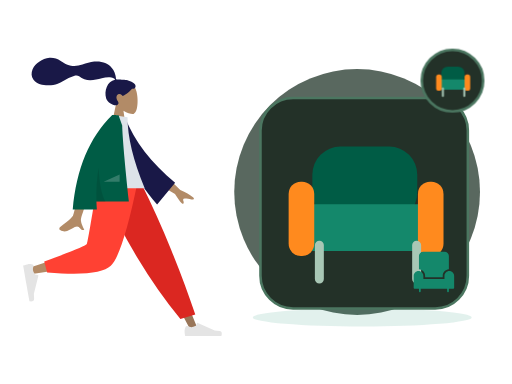
t = 0.00 s
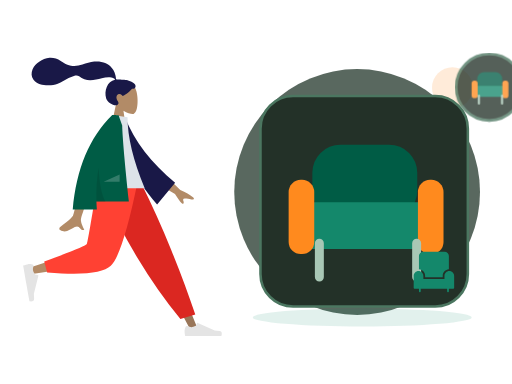
t = 0.70 s
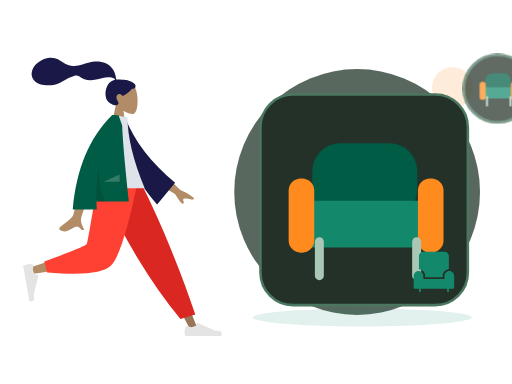
t = 1.05 s
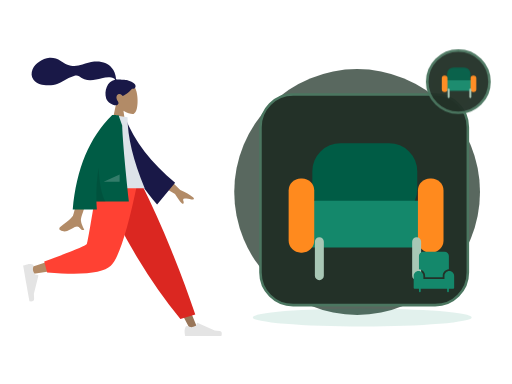
t = 1.75 s
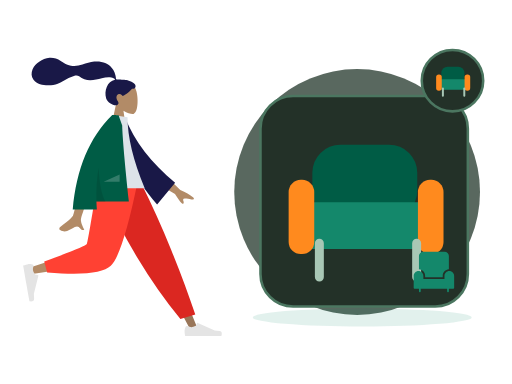
t = 2.10 s
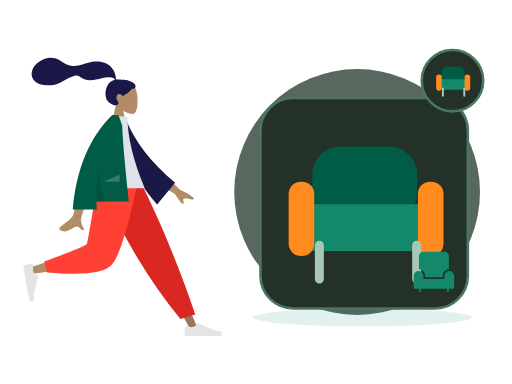
t = 2.80 s

The animated SVG that drew these frames (rendered in a browser with its animation timeline set to each time). Animation: 2 CSS @keyframes rules; one cycle of 2.80 s.

<?xml version="1.0" encoding="UTF-8"?>
<svg xmlns="http://www.w3.org/2000/svg" xmlns:xlink="http://www.w3.org/1999/xlink" width="800" height="600" viewBox="0 0 800 600" role="img" aria-labelledby="zil-167-title zil-167-desc" data-illustration="ZIL-167" data-base="BASE-FURNITURE" data-theme="dark" data-motion="on" data-requires-business-state="false" data-status="REVUE_VISUELLE_REQUISE">
<title id="zil-167-title">Décoration intérieure</title><desc id="zil-167-desc">Illustration Zamurek. Géométrie vectorielle native. Famille BASE-FURNITURE. Sources Humaaans / IRA Design lorsque présentes. Pas de preuve transactionnelle.</desc>
<style><![CDATA[#zil-167-seal{transform-box:fill-box;transform-origin:center;animation:zil-167-hint 2s ease-in-out 1}#zil-167-device{transform-box:fill-box;transform-origin:center;animation:zil-167-float 2.8s ease-in-out 1}@keyframes zil-167-hint{0%,100%{scale:1;opacity:1}50%{scale:1.1;opacity:.72}}@keyframes zil-167-float{0%,100%{translate:0 0}50%{translate:0 -6px}}@media(prefers-reduced-motion:reduce){*{animation:none!important;transition:none!important}}]]></style>
<g id="zil-167-background" data-layer="decor">
<circle cx="558" cy="300" r="192" fill="#33453A" opacity=".81"/>
<ellipse cx="566" cy="496" rx="171" ry="14" fill="#14886B" opacity=".12"/>
<circle cx="707" cy="137" r="32" fill="#FF8A1E" opacity=".17"/>
<path d="M701 218l10 16 16 10-16 10-10 16-10-16-16-10 16-10z" fill="#D21868" opacity=".25"/></g>
<g id="zil-167-person" data-upstream="Humaaans" data-source="standing-18.svg"><svg x="9" y="89" width="355" height="445" viewBox="0 0 380 480" overflow="visible">
    
    <title>humaaans/standing-18</title>
    <desc>Created with Sketch.</desc>
    <g id="zil-167-person-node-0" data-part="part" stroke="none" stroke-width="1" fill="none" fill-rule="evenodd">
        <g id="zil-167-person-node-1" data-part="part" transform="translate(28.000000, 9.000000)">
            <g id="zil-167-person-node-2" data-part="head" transform="translate(88.812991, 0.000000)">
                <g id="zil-167-person-node-3" data-part="head" stroke-width="1" transform="translate(58.494090, 33.579940)" fill="#B28B67">
                    <path d="M8.94989243,37.3605292 C3.95849475,31.501641 0.580212404,24.3214928 1.14472537,16.2759306 C2.77124441,-6.90557456 35.0407011,-1.80593879 41.3177785,9.89409432 C47.5948559,21.5941274 46.8489759,51.2722317 38.7364127,53.363354 C35.5011336,54.1972907 28.6090274,52.1544798 21.5944711,47.9264891 L25.9973733,79.0753437 L0,79.0753437 L8.94989243,37.3605292 Z"></path>
                </g>
                <path d="M84.9940249,29.9893314 C81.5676464,29.4274427 72.3419711,29.0411286 70.6405918,29.041378 C69.5533301,29.041378 68.3750696,29.2897762 67.7311163,28.2914448 C67.2037707,27.4739254 67.3969567,26.091275 67.2395735,25.1425734 C67.05683,24.0404933 66.7972597,22.9526288 66.5347057,21.8675077 C65.7875707,18.7797383 64.6577932,15.8421051 63.0769997,13.0840369 C60.1108365,7.90957277 55.7655192,3.85639217 50.2797332,1.49785606 C44.2218482,-1.10633492 37.3668535,-1.70264029 30.8507422,-1.17441997 C23.8776479,-0.609289084 17.5654138,1.69263418 10.981675,3.85888613 C4.70773004,5.92313519 -1.86357718,6.73566672 -8.42543645,5.72760888 C-15.0367732,4.71206917 -20.0322596,1.12875027 -25.6087957,-2.2722603 C-31.3176033,-5.75407511 -37.8416707,-8.03130819 -44.5905002,-7.5078264 C-50.8903028,-7.01901063 -56.6965736,-4.4178124 -61.9058823,-0.942980669 C-66.7797883,2.30814302 -70.8013886,6.2196668 -73.0718834,11.7248298 C-75.5144305,17.6467331 -75.5121929,24.1469853 -71.4955652,29.3805563 C-65.6736307,36.9666778 -54.8654091,38.9284252 -45.8734342,38.7333977 C-40.6723303,38.6209202 -35.5642143,37.6714704 -30.6537596,35.9444044 C-24.1050777,33.6409848 -18.4459962,29.7369429 -12.3194892,26.5693668 C-9.44432472,25.0829678 -6.47244294,23.8621753 -3.35734994,22.9828057 C-0.334498886,22.1291239 2.64285276,21.7375725 5.3797786,23.5636486 C8.27508214,25.4954684 10.8695426,27.3931211 14.1817997,28.6024414 C17.359299,29.7626306 20.7250117,30.4115585 24.1103662,30.385372 C30.6970885,30.3344952 37.1900771,28.2822172 43.5873429,26.9075475 C48.8041105,25.7867627 54.3858679,24.6697189 59.7043254,25.7471088 C61.9236023,26.1967694 65.1652483,27.1250206 65.9668334,29.431433 C52.4758875,31.8765095 47.1773328,48.5610887 50.9806353,60.809166 C53.0333297,67.4199006 65.3723576,75.1477794 70.169934,71.6724164 C73.2093367,69.470674 71.3641069,66.5801849 70.169934,64.6720576 C67.8830296,61.0179103 67.100589,56.3240319 71.3322821,53.7799453 C74.9824282,51.585761 78.8203054,56.7963664 78.8929055,56.7906303 C79.8961301,56.7115718 88.5648619,51.8090231 94.5374603,44.6549613 C100.429451,45.0042323 101.323351,41.1192053 99.9164591,37.9419834 C98.5095672,34.7647615 89.7282005,30.7661994 84.9940249,29.9893314 Z" id="zil-167-person-node-4" data-part="part" fill="#191847"></path>
            </g>
            <g id="zil-167-person-node-5" data-part="legs" transform="translate(0.000000, 202.587623)">
                <polygon id="zil-167-person-node-6" data-part="part" fill="#997659" points="140.819105 0 221.309587 134.565555 281.65429 248.32939 294.652004 248.32939 193.543607 5.51402013e-13"></polygon>
                <g id="zil-167-person-node-7" data-part="part" transform="translate(270.805972, 215.561553)" fill="#E4E4E4">
                    <path d="M2.90101634,27.5159711 C1.68915471,30.7510048 1.08322389,33.1715576 1.08322389,34.7776295 C1.08322389,36.7309922 1.40863973,39.5814342 2.05947141,43.3289555 C4.32550923,43.3289555 24.6907726,43.3289555 63.1552616,43.3289555 C64.7429247,38.080202 63.8264335,35.2465689 60.4057881,34.8280561 C56.9851428,34.4095434 54.1435546,34.0316599 51.8810236,33.6944057 L23.4842859,21.0349984 C22.9378762,20.7914062 22.2974531,21.0368884 22.053861,21.5832981 C22.0496938,21.5926456 22.0456593,21.6020518 22.0417587,21.6115137 L20.2164382,26.0392887 C17.0498153,27.5167596 14.4766054,28.2554951 12.4968086,28.2554951 C10.8882707,28.2554951 8.66686616,27.6058583 5.8325951,26.3065849 L5.83260102,26.3065719 C4.74493521,25.8079692 3.45901046,26.2854991 2.96040771,27.373165 C2.9389172,27.420045 2.91910746,27.4676773 2.90101634,27.5159711 Z" id="zil-167-person-node-8" data-part="part"></path>
                </g>
                <path d="M264.89488,230.11238 L289.960742,222.529813 C278.978705,189.699447 265.518659,153.570834 249.580605,114.143973 C233.64255,74.7171116 216.525672,36.6691207 198.229971,2.84217094e-14 L127.43487,2.84217094e-14 C147.775755,46.3847539 169.339822,88.531257 192.127069,126.439509 C214.914315,164.347762 239.170253,198.905385 264.89488,230.11238 Z" id="zil-167-person-node-9" data-part="part" fill="#DB2721"></path>
                <path d="M135.52932,2.84217094e-14 C127.93253,47.2872601 113.280403,107.702209 111.897637,109.566632 C110.975793,110.809581 77.7891793,121.930063 12.3377948,142.928077 L15.1454578,154.389667 C93.1960803,143.128296 134.322102,134.391261 138.523523,128.178562 C144.825654,118.859514 176.293047,45.2388276 188.480956,2.84217094e-14 L135.52932,2.84217094e-14 Z" id="zil-167-person-node-10" data-part="part" fill="#B28B67"></path>
                <path d="M35.3450622,133.02041 L40.2904549,151.480129 C98.667773,156.600183 134.436845,152.900622 147.597671,140.381446 C160.758498,127.862271 175.757955,81.0684551 192.596043,-1.13686838e-13 L125.088686,-1.13686838e-13 C114.42047,66.3841564 108.456243,100.969601 107.196005,103.756335 C105.935767,106.543068 81.9854524,116.29776 35.3450622,133.02041 Z" id="zil-167-person-node-11" data-part="part" fill="#FF4133"></path>
                <g id="zil-167-person-node-12" data-part="part" transform="translate(26.538985, 166.816479) rotate(80.000000) translate(-26.538985, -166.816479) translate(-6.499343, 145.152001)" fill="#E4E4E4">
                    <path d="M2.90101634,27.5159711 C1.68915471,30.7510048 1.08322389,33.1715576 1.08322389,34.7776295 C1.08322389,36.7309922 1.40863973,39.5814342 2.05947141,43.3289555 C4.32550923,43.3289555 24.6907726,43.3289555 63.1552616,43.3289555 C64.7429247,38.080202 63.8264335,35.2465689 60.4057881,34.8280561 C56.9851428,34.4095434 54.1435546,34.0316599 51.8810236,33.6944057 L23.4842859,21.0349984 C22.9378762,20.7914062 22.2974531,21.0368884 22.053861,21.5832981 C22.0496938,21.5926456 22.0456593,21.6020518 22.0417587,21.6115137 L20.2164382,26.0392887 C17.0498153,27.5167596 14.4766054,28.2554951 12.4968086,28.2554951 C10.8882707,28.2554951 8.66686616,27.6058583 5.8325951,26.3065849 L5.83260102,26.3065719 C4.74493521,25.8079692 3.45901046,26.2854991 2.96040771,27.373165 C2.9389172,27.420045 2.91910746,27.4676773 2.90101634,27.5159711 Z" id="zil-167-person-node-13" data-part="part"></path>
                </g>
            </g>
            <g id="zil-167-person-node-14" data-part="body" transform="translate(23.827876, 88.835214)">
                <path d="M210.19354,96.5396333 L240.879002,126.47455 C249.807341,130.282961 257.122842,134.488215 262.825507,139.090312 C264.107951,140.637234 265.5041,143.601216 259.470265,142.274876 C253.43643,140.948537 247.030091,139.824791 245.896043,141.787038 C244.761995,143.749286 248.10356,146.756146 246.007699,149.324223 C244.610458,151.036274 239.911426,145.590574 231.910604,132.987123 L200.001781,114.17447 L210.19354,96.5396333 Z M73.9927793,100.761368 L96.6293333,100.850387 C82.6523057,145.970635 75.1067877,169.911156 73.9927793,172.67195 C71.4862604,178.883737 76.7903914,188.344179 79.0586484,193.428151 C71.6710111,196.733899 72.4581718,184.491366 63.1388661,188.827038 C54.632636,192.784439 48.161968,199.954983 38.3342483,193.890979 C37.1259879,193.145445 35.8019313,190.338376 39.0010193,188.1448 C46.9711142,182.679802 58.4565037,173.115071 60.0083607,169.966765 C62.124595,165.673489 66.7860678,142.605023 73.9927793,100.761368 Z" id="zil-167-person-node-15" data-part="part" fill="#B28B67"></path>
                <path d="M132.173885,10.0003227 L141.364987,7.58346535 C160.941262,46.3099933 192.179651,80.3211632 235.080154,109.616975 L208.045922,149.013749 C163.933825,105.815544 135.04614,59.7924322 132.173885,10.0003227 Z" id="zil-167-person-node-16" data-part="part" fill="#191847" transform="translate(183.627020, 78.298607) rotate(5.000000) translate(-183.627020, -78.298607) "></path>
                <path d="M97.4901498,123.487523 L180.898389,123.487523 C161.574617,76.502846 151.912731,36.5899202 151.912731,3.74874572 L126.752585,0 C106.979075,31.8017275 101.394984,70.9560932 97.4901498,123.487523 Z" id="zil-167-person-node-17" data-part="part" fill="#DDE3E9"></path>
                <path d="M126.219885,0.017786392 C126.223188,0.0118565639 126.226491,0.00592776645 126.229794,-1.5232346e-14 L127.872145,-4.26345402e-14 C129.83736,0.0676723928 132.830635,0.189597645 136.851969,0.365775757 L142.931563,17.7398277 C143.574649,38.9228588 147.330175,81.6123822 154.198141,145.808398 L99.5223662,145.808398 C99.6656983,150.242152 99.90203,154.717323 100.231361,159.233911 L59.5773138,159.233911 C65.6584422,90.6268035 87.8659627,37.548833 126.199875,1.42108547e-14 L126.219885,0.0177863852 Z" id="zil-167-person-node-18" data-part="part" fill="#005C45"></path>
                <path d="M103.133996,89.0768596 C104.690061,116.715091 108.585973,135.767879 114.821732,146.235225 L99.5364474,146.235225 C98.8672632,126.350326 100.066446,107.29756 103.133994,89.0768671 Z" id="zil-167-person-node-19" data-part="part" fill-opacity="0.1" fill="#000000"></path>
                <polygon id="zil-167-person-node-20" data-part="part" fill-opacity="0.2" fill="#FFFFFF" points="111.692189 112.655284 138.652658 100.121595 138.652658 112.655284"></polygon>
            </g>
        </g>
    </g>
</svg></g>
<g id="zil-167-device" data-layer="object" transform="translate(407 153)">
<rect x="0" y="0" width="324" height="329" rx="51" fill="#233128" stroke="#4B7660" stroke-width="4"/>
<g id="zil-167-object-geometry" transform="translate(1 16)"><rect x="80" y="60" width="164" height="116" rx="44" fill="#005C45"/><rect x="55" y="150" width="220" height="73" rx="27" fill="#14886B"/><rect x="43" y="115" width="40" height="116" rx="19" fill="#FF8A1E"/><rect x="245" y="115" width="40" height="116" rx="19" fill="#FF8A1E"/><path d="M91 214v53m152-53v53" stroke="#A8C7B5" stroke-width="14" stroke-linecap="round"/></g>
</g>
<g id="zil-167-ira" data-upstream="IRA Design" data-source="object.svg"><svg x="645" y="392" width="66" height="66" viewBox="0 0 48 48" overflow="visible"><g class="nc-icon-wrapper" fill="#14886B"><path data-color="color-2" fill="#14886B" d="M47,28.5c0-3-2.5-5.5-5.5-5.5S36,25.5,36,28.5V32H12v-3.5c0-3-2.5-5.5-5.5-5.5S1,25.5,1,28.5 V42c0,0.6,0.4,1,1,1h5v3c0,0.6,0.4,1,1,1s1-0.4,1-1v-3h30v3c0,0.6,0.4,1,1,1s1-0.4,1-1v-3h5c0.6,0,1-0.4,1-1V28.5z"></path> <path fill="#14886B" d="M14,28.5V30h20v-1.5c0-4,3.1-7.2,7-7.5V6c0-2.8-2.2-5-5-5H12C9.2,1,7,3.2,7,6v15C10.9,21.3,14,24.5,14,28.5z "></path></g></svg></g>
<g id="zil-167-seal" data-layer="contextual-accessory" transform="translate(707 126)">
<circle r="48" fill="#233128" stroke="#4B7660" stroke-width="4"/>
<g id="zil-167-context-symbol"><g transform="translate(-35 -35) scale(.22)"><rect x="80" y="60" width="164" height="116" rx="44" fill="#005C45"/><rect x="55" y="150" width="220" height="73" rx="27" fill="#14886B"/><rect x="43" y="115" width="40" height="116" rx="19" fill="#FF8A1E"/><rect x="245" y="115" width="40" height="116" rx="19" fill="#FF8A1E"/><path d="M91 214v53m152-53v53" stroke="#A8C7B5" stroke-width="14" stroke-linecap="round"/></g></g></g>
</svg>
